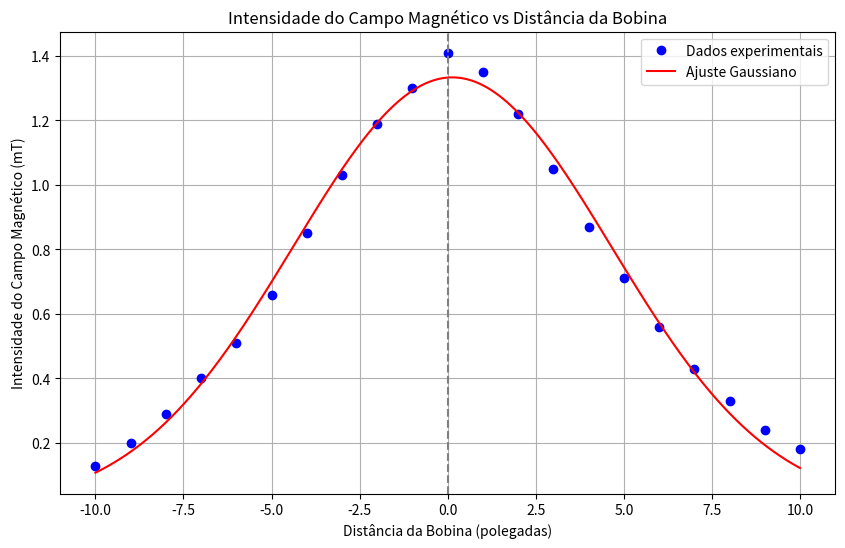

The matplotlib source for this figure:
import matplotlib.pyplot as plt
import numpy as np
from scipy.optimize import curve_fit

# Dados fornecidos
Dist = [10, 9, 8, 7, 6, 5, 4, 3, 2, 1, 0, -1, -2, -3, -4, -5, -6, -7, -8, -9, -10]
Campo = [0.18, 0.24, 0.33, 0.43, 0.56, 0.71, 0.87, 1.05, 1.22, 1.35, 1.41,
         1.3, 1.19, 1.03, 0.85, 0.66, 0.51, 0.40, 0.29, 0.2, 0.13]

# Converter para numpy arrays
x = np.array(Dist)
y = np.array(Campo)

# Definir função de ajuste (gaussiana)
def gaussiana(x, a, x0, sigma):
    return a * np.exp(-(x - x0)**2 / (2 * sigma**2))

# Ajuste dos dados
popt, pcov = curve_fit(gaussiana, x, y, p0=[1.5, 0, 5])
a_fit, x0_fit, sigma_fit = popt
erros = np.sqrt(np.diag(pcov))
print(erros)
relativo = erros / popt
print(relativo)

# Gerar curva ajustada
x_fit = np.linspace(min(x), max(x), 1000)
y_fit = gaussiana(x_fit, a_fit, x0_fit, sigma_fit)

# Criar o gráfico
plt.figure(figsize=(10, 6))
plt.plot(x, y, 'o', label='Dados experimentais', color='blue')
plt.plot(x_fit, y_fit, '-', label='Ajuste Gaussiano', color='red')
plt.title('Intensidade do Campo Magnético vs Distância da Bobina')
plt.xlabel('Distância da Bobina (polegadas)')
plt.ylabel('Intensidade do Campo Magnético (mT)')
plt.axvline(0, color='gray', linestyle='--')
plt.grid(True)
plt.legend()
plt.show()
